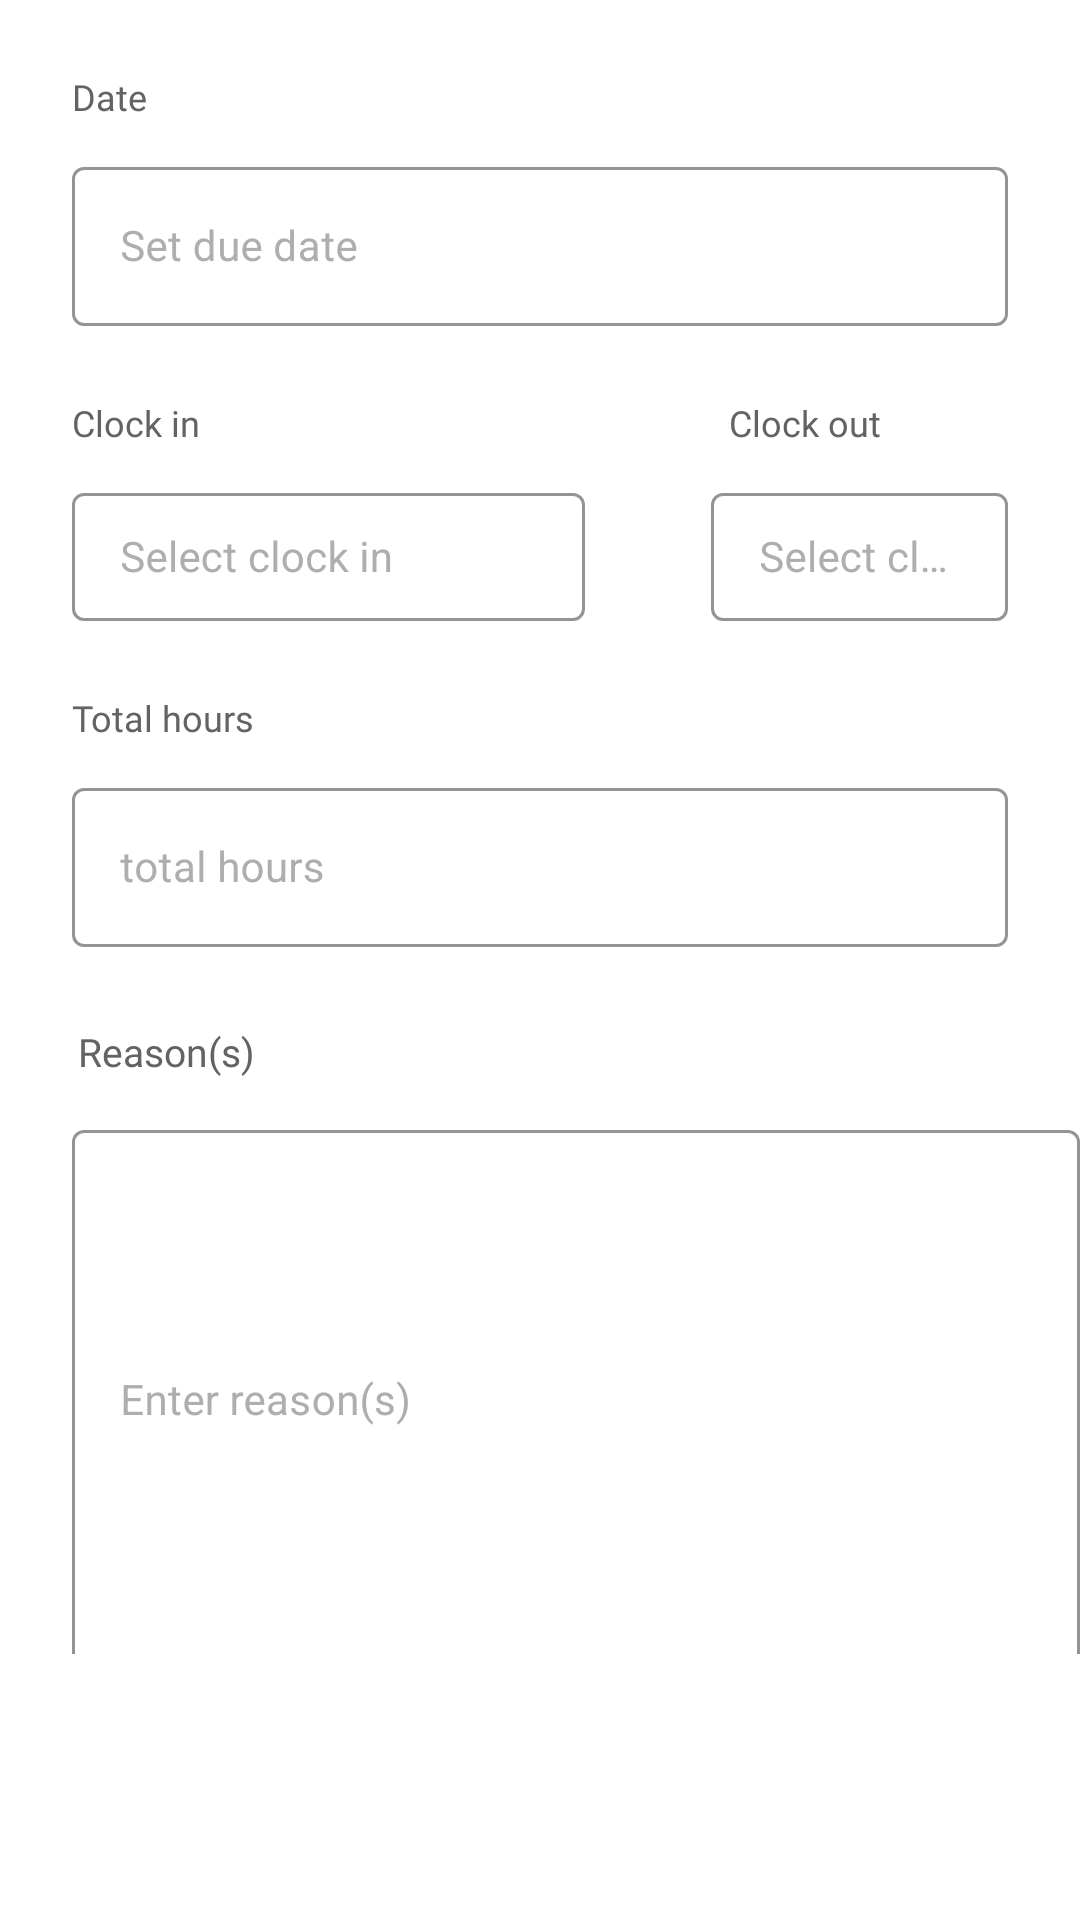

The Android layout XML behind this screen, and the referenced resources:
<!-- AndroidManifest.xml: application theme Theme.MaterialComponents.Light.NoActionBar -->
<!-- res/layout/attendance_dummy_page5.xml -->
<?xml version="1.0" encoding="utf-8"?>
<FrameLayout xmlns:android="http://schemas.android.com/apk/res/android"
    xmlns:tools="http://schemas.android.com/tools"
    android:layout_width="match_parent"
    android:layout_height="match_parent"
    xmlns:app="http://schemas.android.com/apk/res-auto">
    <LinearLayout
        android:layout_width="match_parent"
        android:orientation="vertical"
        android:layout_height="match_parent">
        
        <TextView
            android:layout_width="wrap_content"
            android:layout_height="wrap_content"
            android:text="Date"
            android:textColor="#636363"
            android:textSize="12sp"
            android:fontFamily="@font/roboto_bold"
            android:layout_marginTop="24dp"
            android:layout_marginStart="24dp"
            />
        <com.google.android.material.textfield.TextInputLayout
            android:id="@+id/Duedate_Tl"
            style="@style/Widget.MaterialComponents.TextInputLayout.OutlinedBox"
            android:layout_width="match_parent"
            android:layout_height="wrap_content"
            android:layout_marginTop="10dp"
            android:layout_marginHorizontal="24dp"
            android:focusableInTouchMode="false"
            android:textColorHint="#AEAEAE"
            app:boxStrokeColor="#E6E6E6"
            app:endIconMode="custom"
            app:hintTextColor="#AEAEAE">

            <com.google.android.material.textfield.TextInputEditText
                android:id="@+id/datepick"
                android:layout_width="match_parent"
                android:layout_height="wrap_content"
                android:clickable="false"
                android:focusable="false"
                android:focusableInTouchMode="false"
                android:hint="Set due date"
                android:inputType="date"
                android:textSize="14sp" />
        </com.google.android.material.textfield.TextInputLayout>
        <LinearLayout
            android:layout_width="match_parent"
            android:orientation="horizontal"
            android:layout_height="wrap_content">
            <RelativeLayout
                android:layout_width="wrap_content"
                android:layout_height="wrap_content">
                <TextView
                    android:id="@+id/clockin_Tv"
                    android:layout_width="wrap_content"
                    android:layout_height="wrap_content"
                    android:text="Clock in"
                    android:textColor="#636363"
                    android:fontFamily="@font/roboto_bold"
                    android:layout_marginTop="24dp"
                    android:layout_marginStart="24dp"
                    android:textSize="12sp"/>

                <com.google.android.material.textfield.TextInputLayout
                    android:id="@+id/cloclin_ET"
                    style="@style/Widget.MaterialComponents.TextInputLayout.OutlinedBox"
                    android:layout_width="171dp"
                    android:layout_height="48dp"
                    android:layout_marginTop="10dp"
                    android:layout_marginHorizontal="24dp"
                    android:focusableInTouchMode="false"
                    android:textColorHint="#AEAEAE"
                    app:boxStrokeColor="#E6E6E6"
                    app:endIconMode="custom"
                    android:layout_below="@+id/clockin_Tv"
                    app:hintTextColor="#AEAEAE">

                    <com.google.android.material.textfield.TextInputEditText
                        android:id="@+id/clock_et"
                        android:layout_width="match_parent"
                        android:layout_height="wrap_content"
                        android:clickable="false"
                        android:focusable="false"
                        android:focusableInTouchMode="false"
                        android:hint="Select clock in"
                        android:inputType="date"
                        android:textSize="14sp" />
                </com.google.android.material.textfield.TextInputLayout>
            </RelativeLayout>
            <RelativeLayout
                android:layout_width="wrap_content"
                android:layout_height="wrap_content">
                <TextView
                    android:id="@+id/clockout_Tv"
                    android:layout_width="wrap_content"
                    android:layout_height="wrap_content"
                    android:text="Clock out"
                    android:textColor="#636363"
                    android:fontFamily="@font/roboto_bold"
                    android:layout_marginTop="24dp"
                    android:layout_marginStart="24dp"
                    android:textSize="12sp"/>

                <com.google.android.material.textfield.TextInputLayout
                    android:id="@+id/cloclout_ET"
                    style="@style/Widget.MaterialComponents.TextInputLayout.OutlinedBox"
                    android:layout_width="171dp"
                    android:layout_height="48dp"
                    android:layout_marginTop="10dp"
                    android:layout_marginStart="18dp"
                    android:layout_marginEnd="24dp"
                    android:focusableInTouchMode="false"
                    android:textColorHint="#AEAEAE"
                    app:boxStrokeColor="#E6E6E6"
                    app:endIconMode="custom"
                    android:layout_below="@+id/clockout_Tv"
                    app:hintTextColor="#AEAEAE">

                    <com.google.android.material.textfield.TextInputEditText
                        android:id="@+id/clockout_et"
                        android:layout_width="match_parent"
                        android:layout_height="wrap_content"
                        android:clickable="false"
                        android:focusable="false"
                        android:focusableInTouchMode="false"
                        android:hint="Select clock out"
                        android:inputType="date"
                        android:textSize="14sp" />
                </com.google.android.material.textfield.TextInputLayout>
            </RelativeLayout>
        </LinearLayout>
        <TextView
            android:layout_width="wrap_content"
            android:layout_height="wrap_content"
            android:text="Total hours"
            android:textColor="#636363"
            android:textSize="12sp"
            android:layout_marginTop="24dp"
            android:layout_marginStart="24dp"
            android:fontFamily="@font/roboto_bold"/>
        <com.google.android.material.textfield.TextInputLayout
            android:id="@+id/total_Tl"
            style="@style/Widget.MaterialComponents.TextInputLayout.OutlinedBox"
            android:layout_width="match_parent"
            android:layout_height="wrap_content"
            android:layout_marginTop="10dp"
            android:layout_marginHorizontal="24dp"
            android:focusableInTouchMode="false"
            android:textColorHint="#AEAEAE"
            app:boxStrokeColor="#E6E6E6"
            app:endIconMode="custom"
            app:hintTextColor="#AEAEAE">

            <com.google.android.material.textfield.TextInputEditText
                android:id="@+id/totalhours_et"
                android:layout_width="match_parent"
                android:layout_height="wrap_content"
                android:clickable="false"
                android:focusable="false"
                android:focusableInTouchMode="false"
                android:hint="total hours"
                android:inputType="date"
                android:textSize="14sp" />
        </com.google.android.material.textfield.TextInputLayout>
        <TextView
            android:layout_width="wrap_content"
            android:layout_height="wrap_content"
            android:text="Reason(s)"
            android:fontFamily="@font/roboto_bold"
            android:textSize="13sp"
            android:textColor="#636363"
            android:layout_marginTop="24dp"
            android:layout_marginStart="24dp"
            android:padding="2dp"/>
        <com.google.android.material.textfield.TextInputLayout
            android:id="@+id/reason_Tl"
            style="@style/Widget.MaterialComponents.TextInputLayout.OutlinedBox"
            android:layout_width="336dp"
            android:layout_height="180dp"
            android:layout_marginStart="24dp"
            android:layout_marginTop="10dp"
            android:focusableInTouchMode="false"
            android:textColorHint="#AEAEAE"
            app:boxStrokeColor="#E6E6E6"
            app:endIconMode="custom"
            app:hintTextColor="#AEAEAE">

            <com.google.android.material.textfield.TextInputEditText
                android:id="@+id/reason_et"
                android:layout_width="match_parent"
                android:layout_height="180dp"
                android:clickable="false"
                android:focusable="false"
                android:focusableInTouchMode="false"
                android:hint="Enter reason(s)"
                android:inputType="date"
                android:textSize="14sp" />
        </com.google.android.material.textfield.TextInputLayout>

        <androidx.appcompat.widget.AppCompatButton
            android:layout_width="125dp"
            android:layout_height="46dp"
            android:layout_gravity="center"
            android:text="MARK"
            android:textColor="#FFFFFF"
            android:enabled="false"
            android:background="@drawable/rounded_button"
            android:layout_marginTop="110dp"/>


    </LinearLayout>
</FrameLayout>
<!-- resources referenced by this layout -->
<resources>
  <!-- drawable rounded_button (drawable) -->
  <?xml version="1.0" encoding="utf-8"?>
  <shape xmlns:android="http://schemas.android.com/apk/res/android" android:shape="rectangle" android:padding="10dp">
      <solid android:color="#28DF99"/> 
      <corners
          android:bottomRightRadius="30dp"
          android:bottomLeftRadius="30dp"
          android:topLeftRadius="30dp"
          android:topRightRadius="30dp"/>
  </shape>
</resources>
